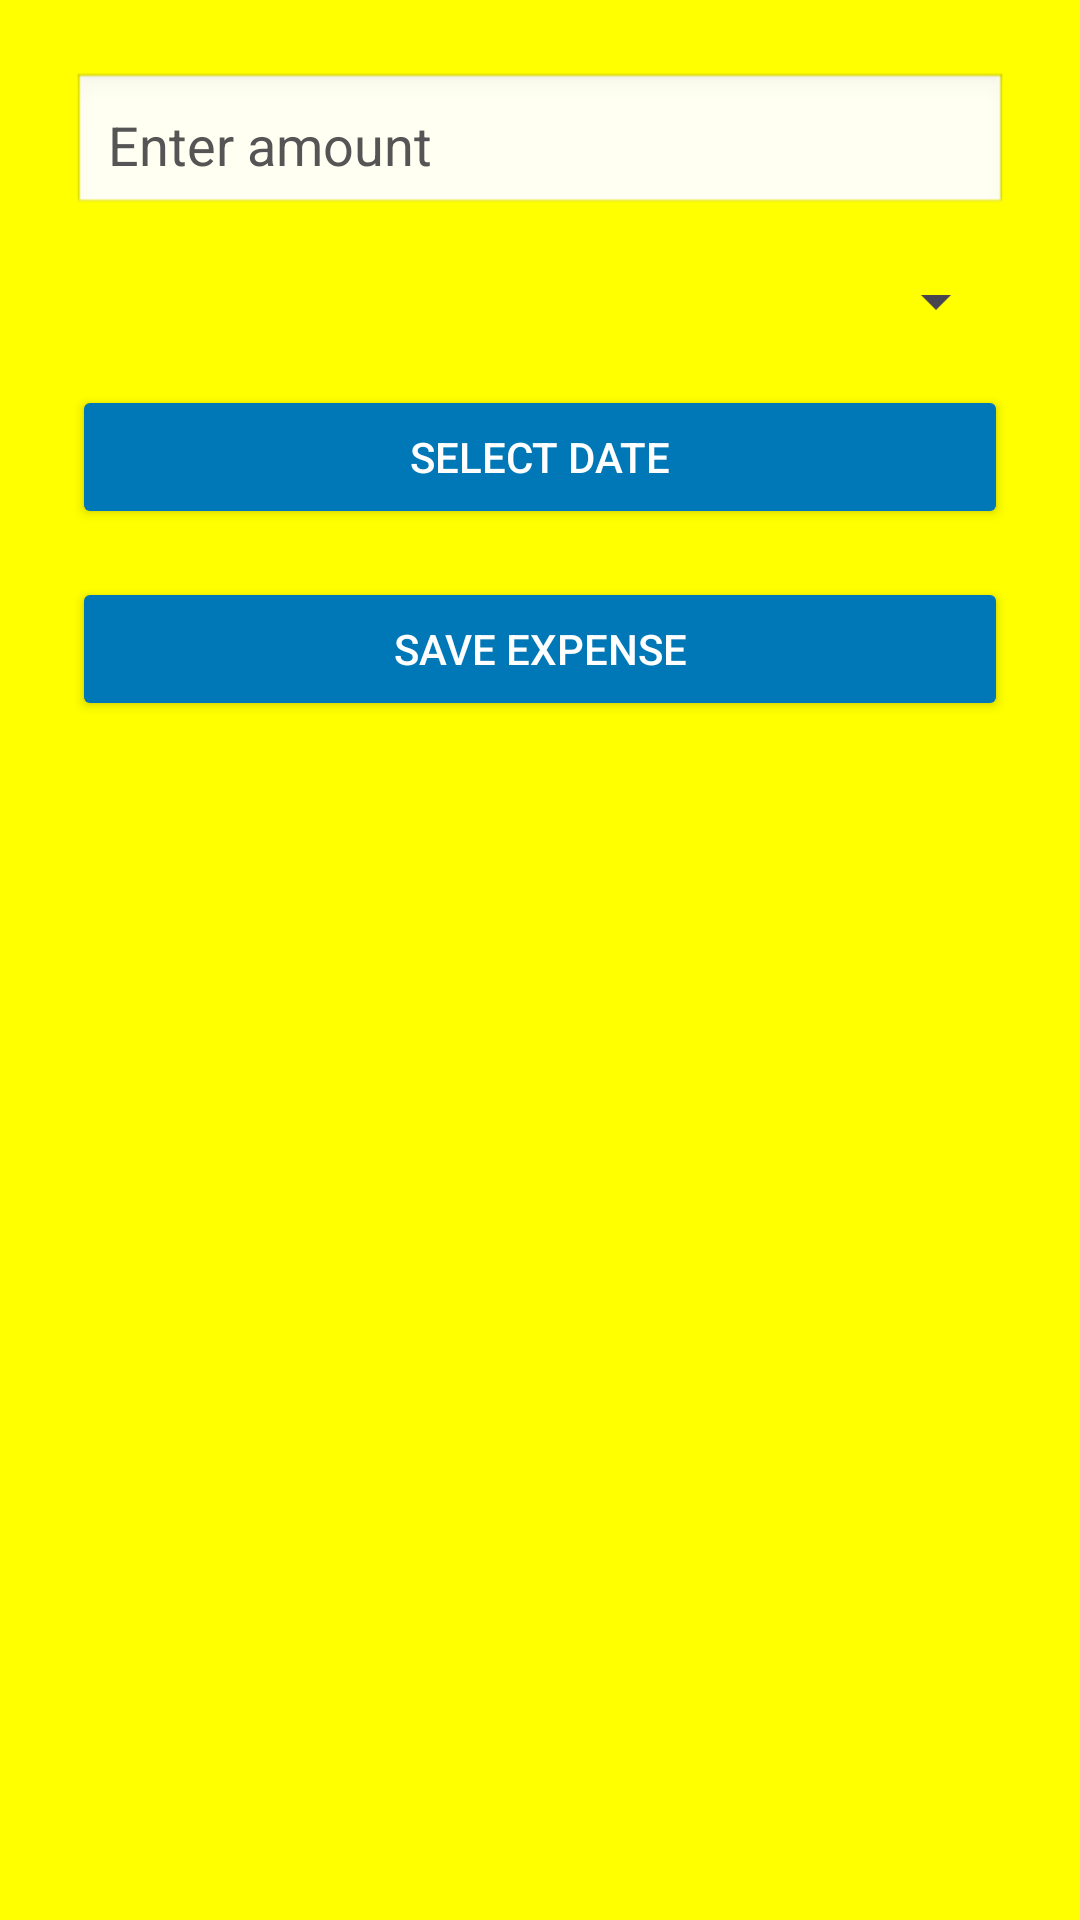

This screen was rendered from an Android layout file. Write that file and the resources it references.
<!-- AndroidManifest.xml: application theme Theme.ExpenseTracker1 -->
<!-- res/layout/activity_add_expense.xml -->
<?xml version="1.0" encoding="utf-8"?>
<ScrollView xmlns:android="http://schemas.android.com/apk/res/android"
    android:background="#FFFF00"
    android:layout_width="match_parent"
    android:layout_height="match_parent"
    android:padding="24dp">

    <LinearLayout
        android:orientation="vertical"
        android:layout_width="match_parent"
        android:layout_height="wrap_content">

        <EditText
            android:id="@+id/et_amount"
            android:hint="Enter amount"
            android:inputType="numberDecimal"
            android:layout_width="match_parent"
            android:layout_height="wrap_content"
            android:background="@android:drawable/edit_text"
            android:padding="12dp"
            android:textColor="#000000"
            android:textColorHint="#555555"
            android:layout_marginBottom="16dp" />

        <Spinner
            android:id="@+id/spinner_category"
            android:layout_width="match_parent"
            android:layout_height="wrap_content"
            android:layout_marginBottom="16dp"/>

        <Button
            android:id="@+id/btn_date"
            android:layout_width="match_parent"
            android:layout_height="wrap_content"
            android:text="Select Date"
            android:backgroundTint="#0077b6"
            android:textColor="#FFFFFF"
            android:layout_marginBottom="16dp" />

        <Button
            android:id="@+id/btn_save"
            android:layout_width="match_parent"
            android:layout_height="wrap_content"
            android:text="Save Expense"
            android:backgroundTint="#0077b6"
            android:textColor="#FFFFFF" />
    </LinearLayout>
</ScrollView>
<!-- resources referenced by this layout -->
<resources>
  <style name="Theme.ExpenseTracker1" parent="Base.Theme.ExpenseTracker1" />
  <style name="Base.Theme.ExpenseTracker1" parent="Theme.Material3.DayNight.NoActionBar">
          
          
      </style>
</resources>
